Photos from the image-classification dataset "datasets" in the GitHub repository Ron231007/Image-Recognition-and-Classification. Its 2 classes are: apple, banana.

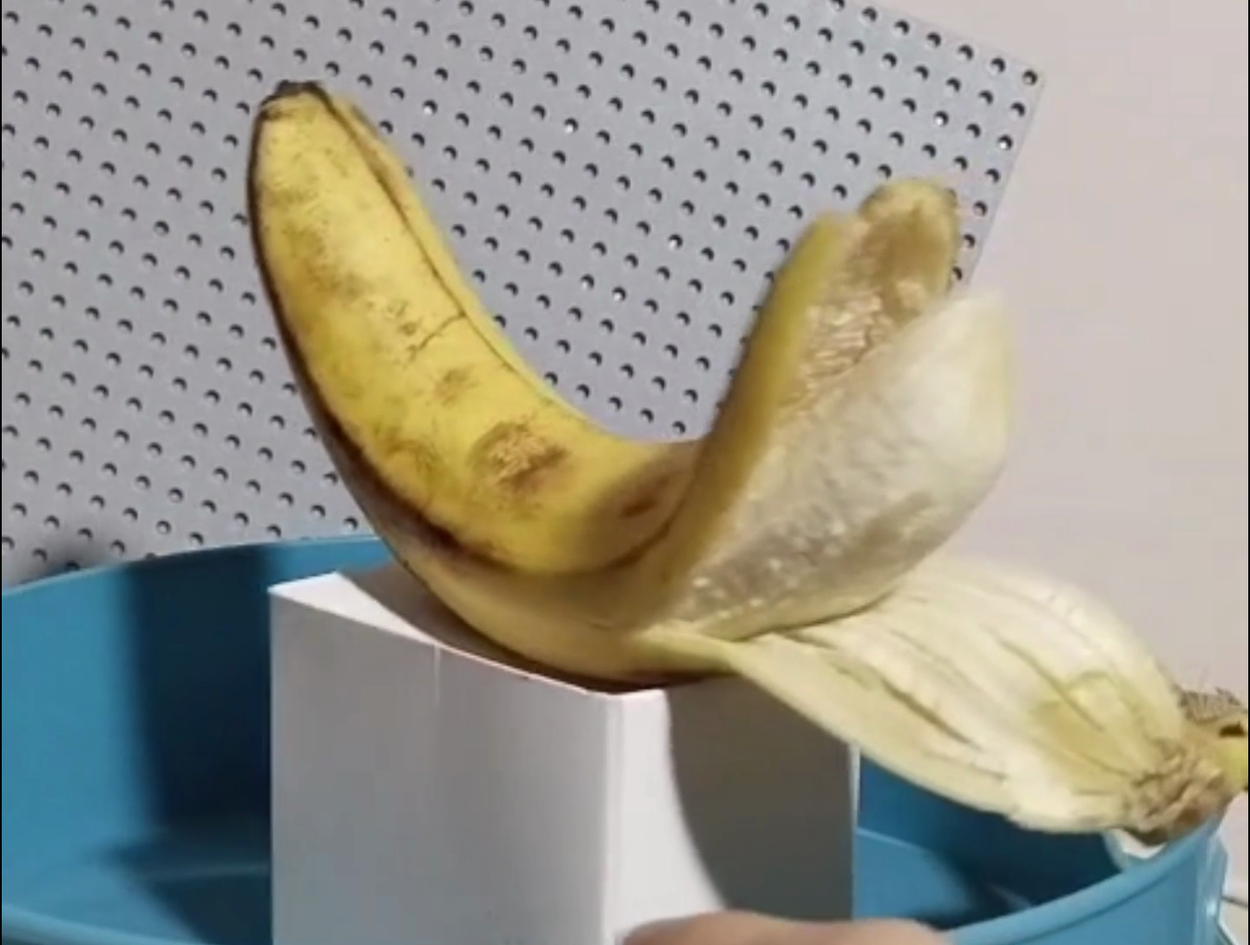
Label: banana

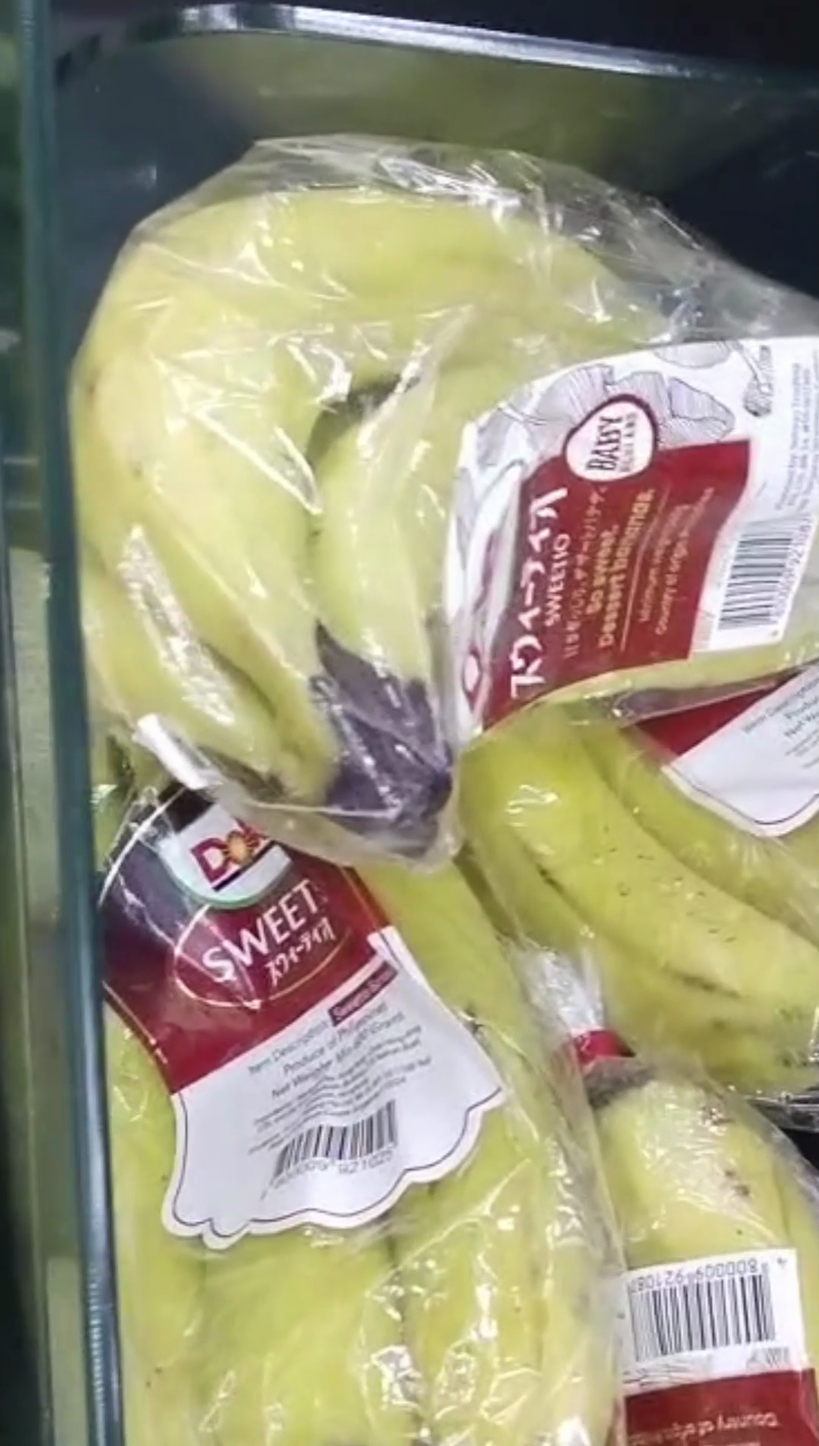
Label: banana

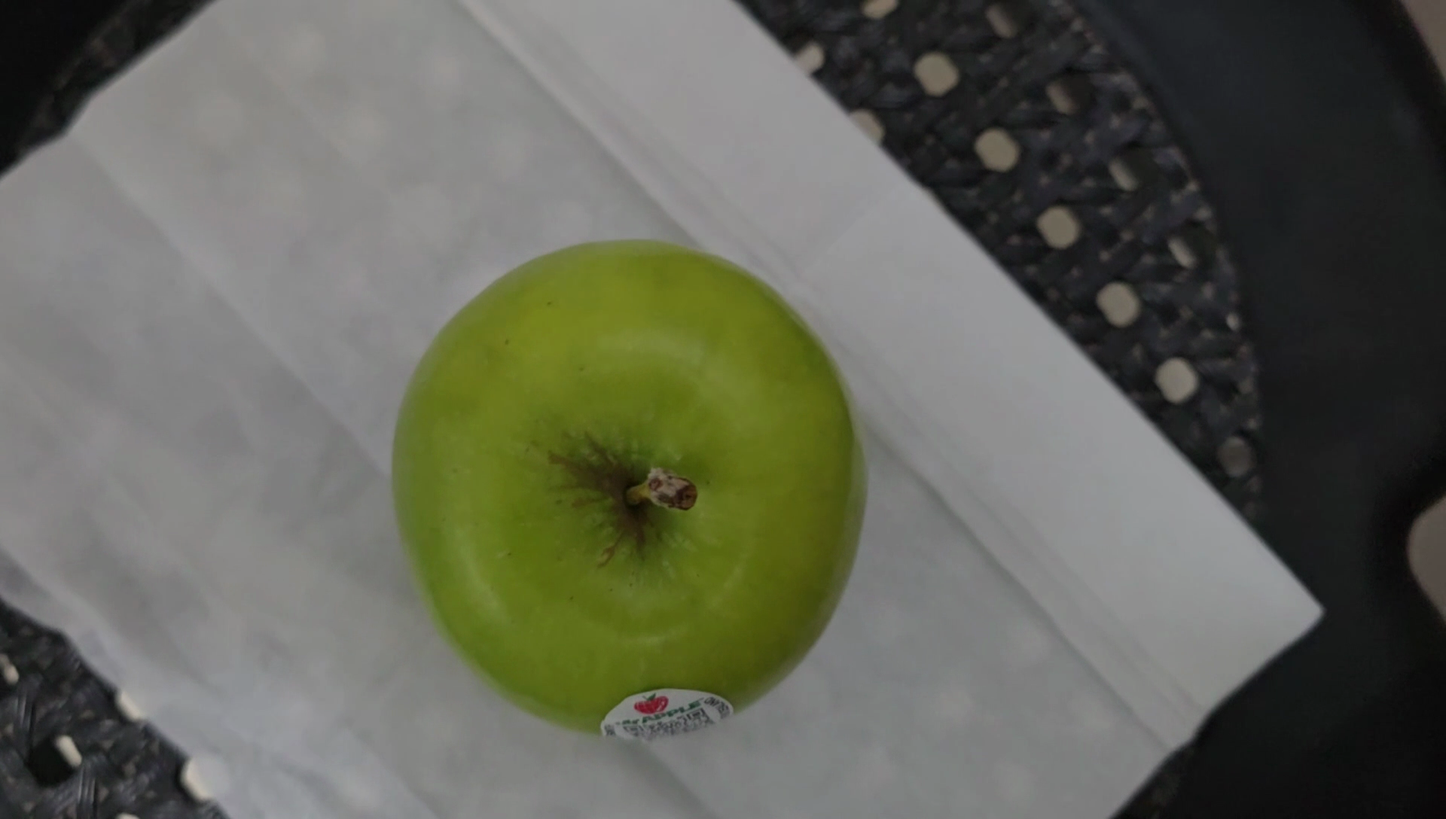
Label: apple

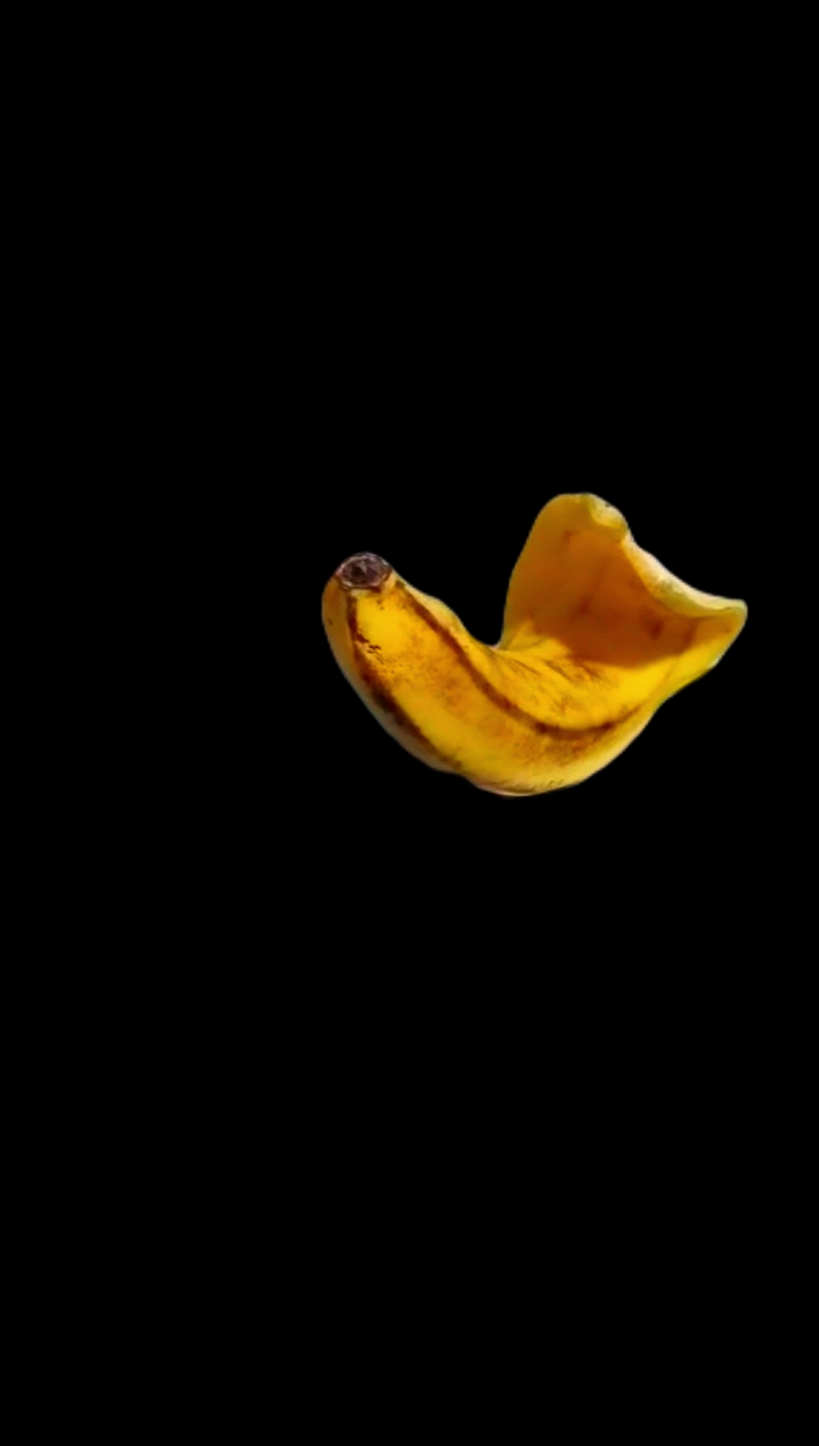
Label: banana

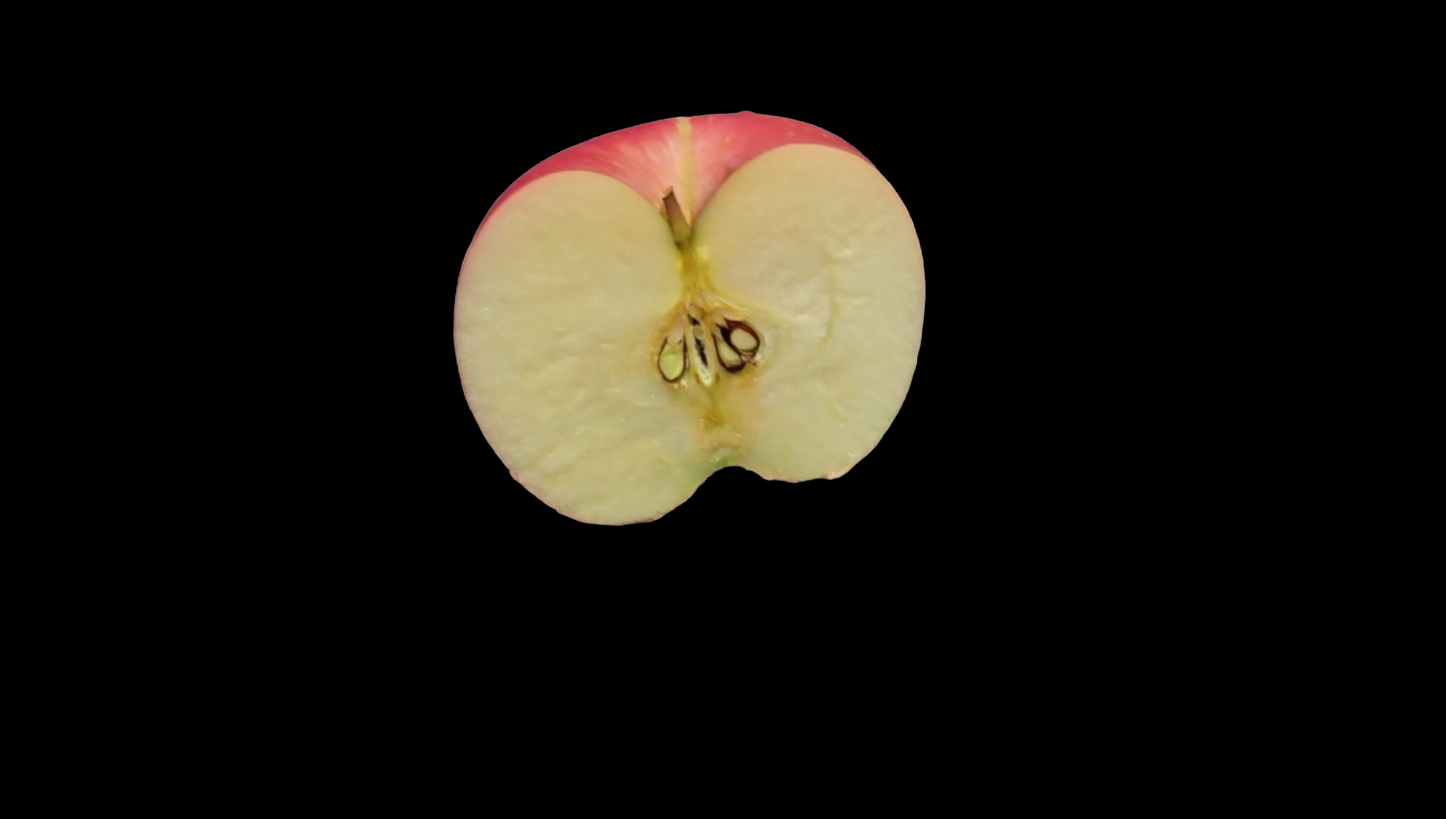
Label: apple

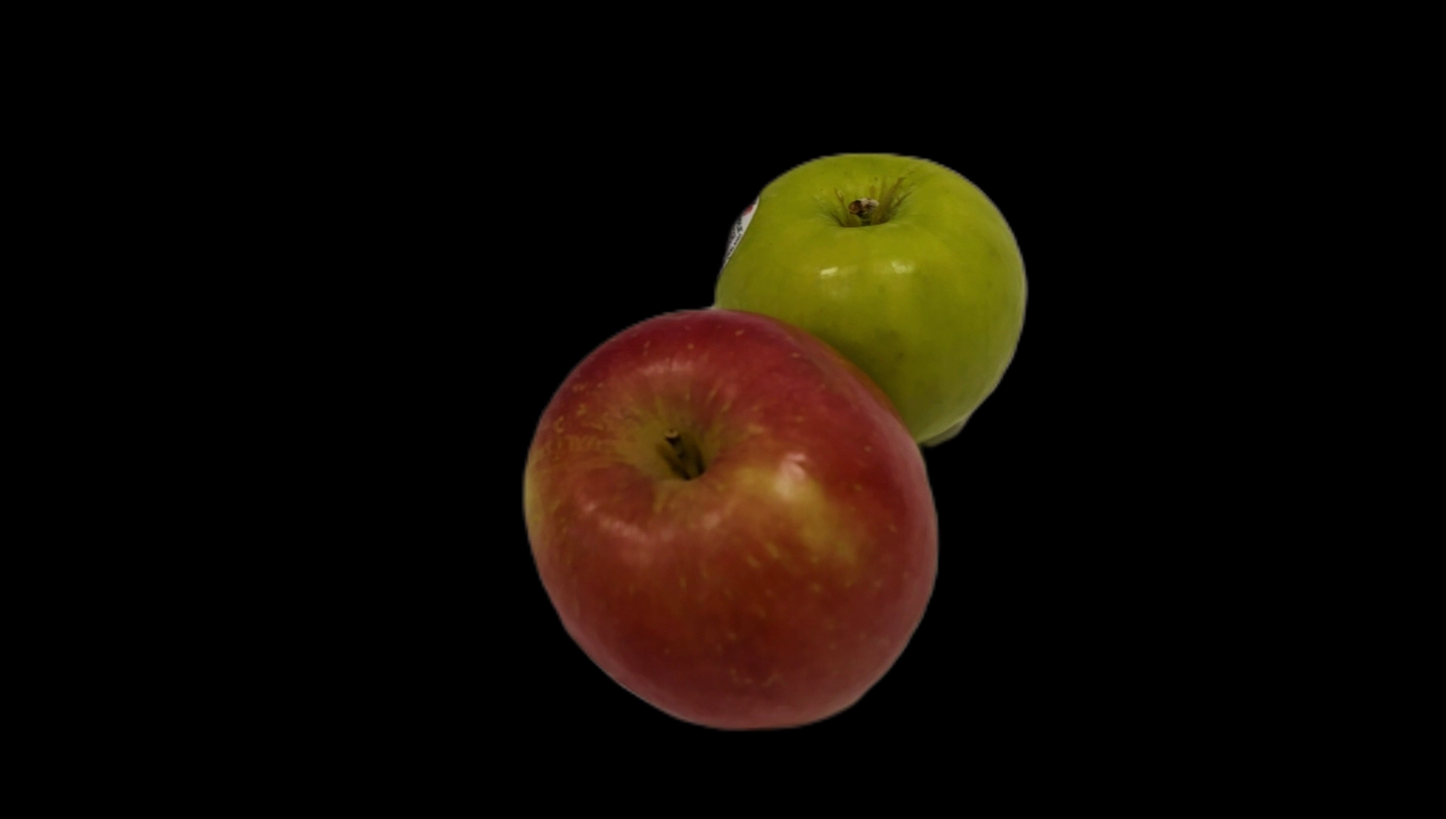
Label: apple
